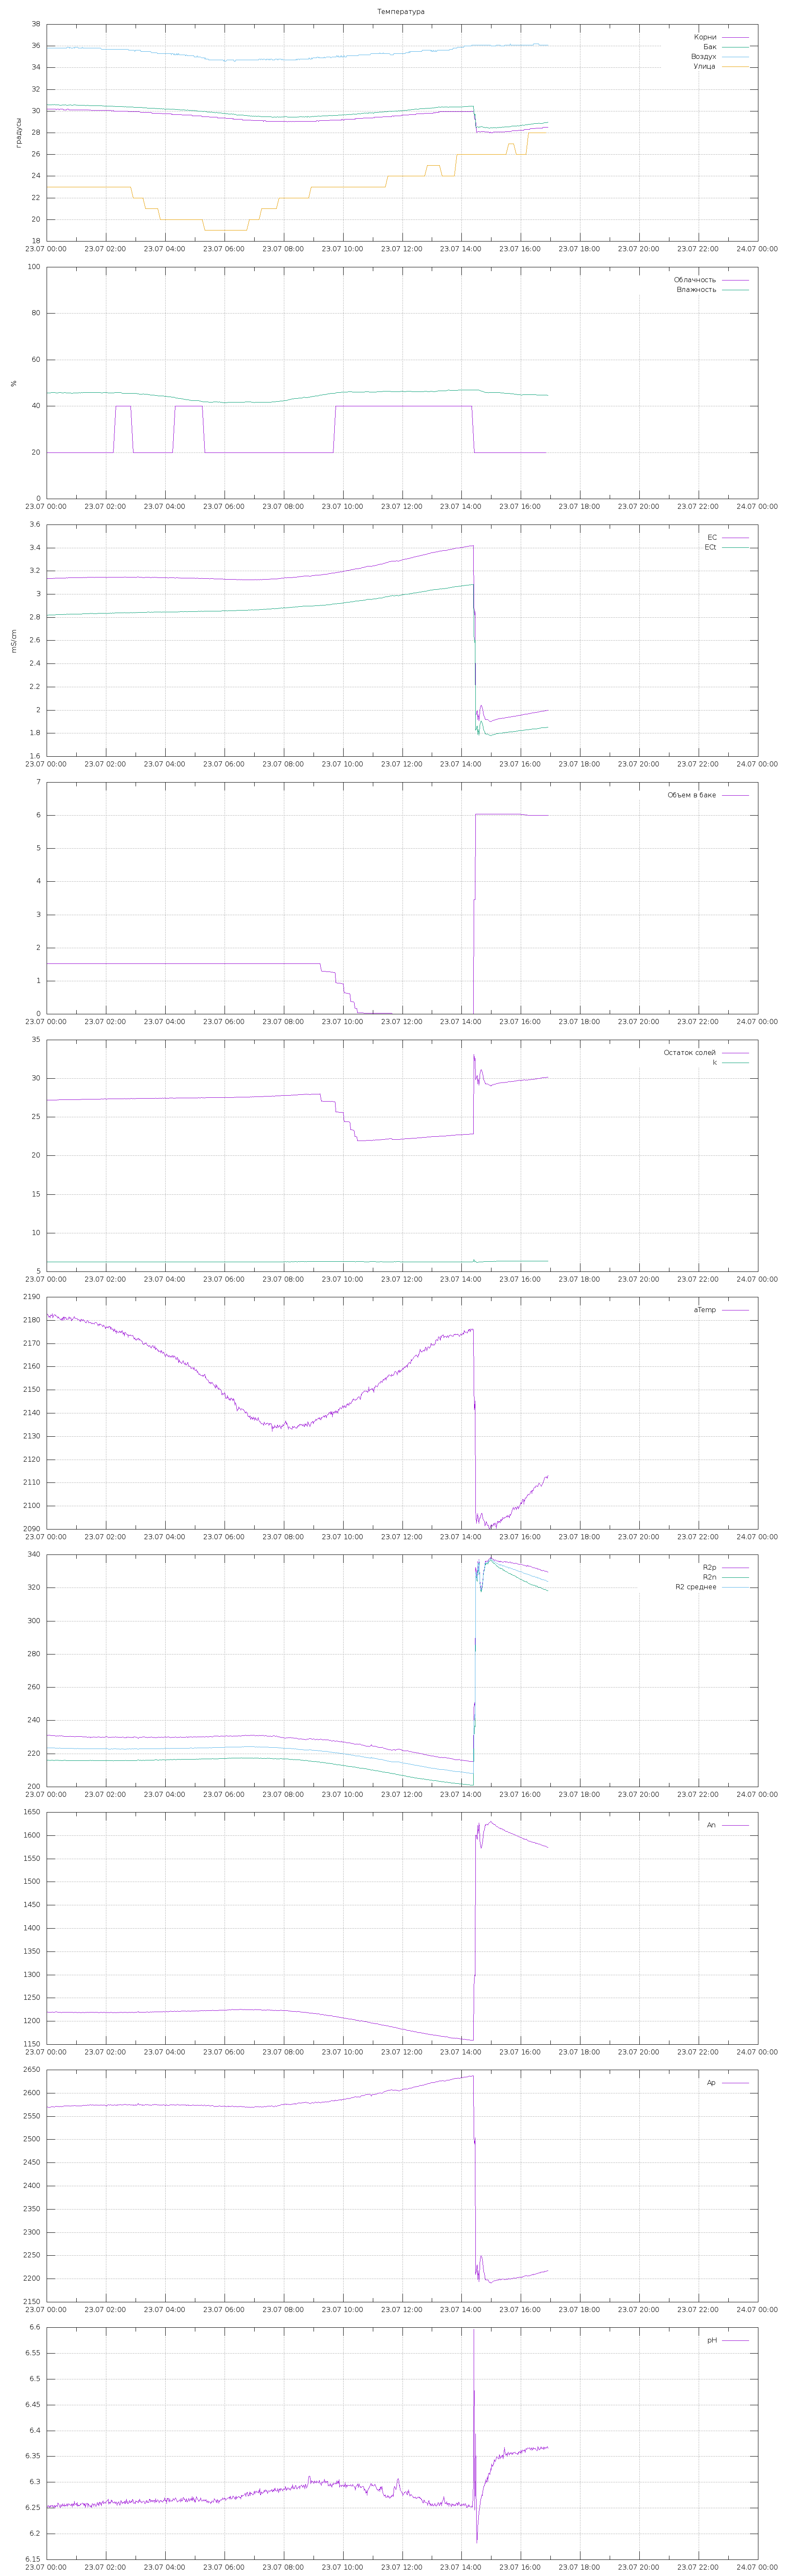

Values plotted in this chart, from the file beside it:
2020-07-23 00:00:58; 35.8; 45.7; 30.187; 2182.648; 0; 2.7410000000000014; 1219.553; 2569.453; 30.602192477512745; 231.13691789653285; 216.00757826522278; 223.5722480808778; 3.135043238763646; 2.8191723195371794; 1.5170199871063232; ; 27.19145148321062; 6.251472222222468; 
2020-07-23 00:01:59; 35.8; 45.7; 30.19; 2182; 0; 2.744; 1220; 2571; 30.6; 230.9; 216.2; 223.5; 3.136; 2.82; 1.517; ; 27.2; 6.253; 
2020-07-23 00:02:59; 35.8; 45.7; 30.19; 2182; 0; 2.756; 1220; 2569; 30.59; 231.2; 216; 223.6; 3.135; 2.819; 1.517; ; 27.19; 6.255; 
2020-07-23 00:04:00; 35.8; 45.7; 30.19; 2181; 0; 2.741; 1220; 2569; 30.57; 231.2; 216; 223.6; 3.134; 2.82; 1.517; ; 27.2; 6.253; 
2020-07-23 00:05:01; 35.8; 45.7; 30.19; 2182; 0; 2.766; 1219; 2569; 30.58; 231.1; 216; 223.6; 3.135; 2.82; 1.517; ; 27.2; 6.253; 
2020-07-23 00:06:01; 35.8; 45.7; 30.19; 2182; 0; 2.79; 1219; 2569; 30.58; 231.2; 215.9; 223.6; 3.135; 2.82; 1.517; ; 27.2; 6.25; 
2020-07-23 00:07:02; 35.8; 45.7; 30.19; 2181; 0; 2.83; 1219; 2570; 30.57; 231.1; 215.9; 223.5; 3.136; 2.822; 1.517; ; 27.22; 6.255; 
2020-07-23 00:08:03; 35.8; 45.7; 30.19; 2182; 0; 2.983; 1219; 2570; 30.6; 231; 216; 223.5; 3.136; 2.82; 1.517; ; 27.2; 6.252; 
2020-07-23 00:09:03; 35.8; 45.8; 30.19; 2182; 0; 3.097; 1220; 2571; 30.59; 230.8; 216; 223.4; 3.137; 2.822; 1.517; ; 27.22; 6.255; 
2020-07-23 00:10:04; 35.8; 45.8; 30.19; 2182; 0; 3.124; 1220; 2570; 30.58; 230.9; 216; 223.5; 3.137; 2.822; 1.517; ; 27.22; 6.255; 
2020-07-23 00:11:04; 35.8; 45.8; 30.19; 2183; 0; 3.126; 1220; 2571; 30.61; 230.8; 216.1; 223.4; 3.137; 2.821; 1.517; ; 27.21; 6.254; 
2020-07-23 00:12:05; 35.8; 45.8; 30.19; 2181; 0; 3.06; 1220; 2570; 30.56; 230.9; 216; 223.5; 3.137; 2.823; 1.517; ; 27.23; 6.255; 
2020-07-23 00:13:06; 35.8; 45.8; 30.19; 2182; 0; 3.126; 1220; 2571; 30.58; 230.9; 216; 223.4; 3.137; 2.823; 1.517; ; 27.22; 6.251; 
2020-07-23 00:14:07; 35.8; 45.8; 30.19; 2182; 0; 3.125; 1219; 2570; 30.58; 230.9; 215.9; 223.4; 3.138; 2.822; 1.517; ; 27.22; 6.253; 
2020-07-23 00:15:07; 35.8; 45.8; 30.19; 2182; 0; 3.126; 1219; 2570; 30.6; 231; 215.9; 223.4; 3.137; 2.821; 1.517; ; 27.21; 6.255; 
2020-07-23 00:16:08; 35.8; 45.8; 30.19; 2182; 0; 3.124; 1220; 2571; 30.59; 230.8; 216; 223.4; 3.138; 2.822; 1.517; ; 27.22; 6.25; 
2020-07-23 00:17:09; 35.8; 45.8; 30.19; 2182; 0; 3.126; 1220; 2571; 30.59; 230.7; 216.1; 223.4; 3.138; 2.823; 1.517; ; 27.23; 6.254; 
2020-07-23 00:18:09; 35.8; 45.7; 30.19; 2182; 0; 3.125; 1220; 2572; 30.59; 230.6; 216.1; 223.3; 3.139; 2.823; 1.517; ; 27.23; 6.253; 
2020-07-23 00:19:10; 35.8; 45.7; 30.12; 2182; 0; 3.124; 1220; 2571; 30.58; 230.7; 216.1; 223.4; 3.138; 2.823; 1.517; ; 27.23; 6.255; 
2020-07-23 00:20:11; 35.8; 45.7; 30.19; 2181; 0; 3.126; 1220; 2572; 30.57; 230.6; 216.1; 223.4; 3.139; 2.824; 1.517; ; 27.24; 6.254; 
2020-07-23 00:21:12; 35.8; 45.7; 30.19; 2182; 0; 3.126; 1220; 2572; 30.58; 230.6; 216; 223.3; 3.139; 2.824; 1.517; ; 27.24; 6.253; 
2020-07-23 00:22:12; 35.8; 45.7; 30.19; 2181; 0; 3.124; 1219; 2571; 30.56; 230.8; 216; 223.4; 3.138; 2.824; 1.517; ; 27.24; 6.26; 
2020-07-23 00:23:13; 35.8; 45.7; 30.19; 2181; 0; 3.126; 1219; 2571; 30.57; 230.7; 216; 223.3; 3.139; 2.824; 1.517; ; 27.24; 6.258; 
2020-07-23 00:24:14; 35.8; 45.8; 30.19; 2181; 0; 3.126; 1219; 2571; 30.57; 230.8; 215.9; 223.3; 3.139; 2.824; 1.517; ; 27.24; 6.258; 
2020-07-23 00:25:14; 35.8; 45.8; 30.12; 2181; 0; 3.124; 1220; 2572; 30.56; 230.6; 216; 223.3; 3.139; 2.825; 1.517; ; 27.25; 6.256; 
2020-07-23 00:26:15; 35.8; 45.8; 30.19; 2181; 0; 3.124; 1219; 2570; 30.55; 230.9; 215.9; 223.4; 3.138; 2.824; 1.517; ; 27.24; 6.252; 
2020-07-23 00:27:16; 35.8; 45.8; 30.19; 2180; 0; 3.124; 1220; 2572; 30.55; 230.6; 216.1; 223.3; 3.139; 2.826; 1.517; ; 27.26; 6.251; 
2020-07-23 00:28:17; 35.8; 45.8; 30.19; 2180; 0; 3.126; 1219; 2571; 30.55; 230.7; 215.9; 223.3; 3.139; 2.826; 1.517; ; 27.25; 6.257; 
2020-07-23 00:29:17; 35.8; 45.8; 30.19; 2181; 0; 3.125; 1219; 2571; 30.56; 230.9; 215.8; 223.3; 3.139; 2.825; 1.517; ; 27.25; 6.254; 
2020-07-23 00:30:18; 35.8; 45.7; 30.19; 2180; 0; 3.124; 1219; 2571; 30.54; 230.8; 215.8; 223.3; 3.139; 2.826; 1.517; ; 27.26; 6.253; 
2020-07-23 00:31:19; 35.8; 45.7; 30.19; 2181; 0; 3.124; 1219; 2571; 30.57; 230.7; 215.9; 223.3; 3.14; 2.825; 1.517; ; 27.25; 6.258; 
2020-07-23 00:32:20; 35.8; 45.7; 30.19; 2180; 0; 3.127; 1219; 2571; 30.54; 230.8; 215.9; 223.3; 3.139; 2.826; 1.517; ; 27.26; 6.254; 
2020-07-23 00:33:20; 35.8; 45.7; 30.12; 2181; 0; 3.124; 1219; 2571; 30.57; 230.7; 215.9; 223.3; 3.14; 2.825; 1.517; ; 27.25; 6.254; 
2020-07-23 00:34:21; 35.8; 45.7; 30.12; 2181; 0; 3.124; 1219; 2572; 30.57; 230.5; 216; 223.2; 3.141; 2.826; 1.517; ; 27.26; 6.254; 
2020-07-23 00:35:21; 35.8; 45.8; 30.12; 2180; 0; 3.123; 1219; 2572; 30.54; 230.5; 216; 223.2; 3.141; 2.828; 1.517; ; 27.27; 6.258; 
2020-07-23 00:36:22; 35.8; 45.8; 30.12; 2181; 0; 3.124; 1219; 2572; 30.57; 230.5; 216; 223.3; 3.14; 2.826; 1.517; ; 27.25; 6.254; 
2020-07-23 00:37:23; 35.8; 45.8; 30.12; 2181; 0; 3.124; 1220; 2572; 30.56; 230.5; 216; 223.2; 3.141; 2.826; 1.517; ; 27.26; 6.256; 
2020-07-23 00:38:24; 35.8; 45.7; 30.12; 2181; 0; 3.125; 1219; 2572; 30.57; 230.5; 216; 223.2; 3.141; 2.826; 1.517; ; 27.26; 6.254; 
2020-07-23 00:39:24; 35.8; 45.7; 30.12; 2180; 0; 3.124; 1219; 2572; 30.55; 230.5; 215.9; 223.2; 3.142; 2.828; 1.517; ; 27.28; 6.254; 
2020-07-23 00:40:25; 35.8; 45.7; 30.12; 2181; 0; 3.124; 1219; 2572; 30.55; 230.5; 215.9; 223.2; 3.142; 2.828; 1.517; ; 27.27; 6.257; 
2020-07-23 00:41:26; 35.9; 45.7; 30.19; 2181; 0; 3.123; 1219; 2572; 30.55; 230.5; 216; 223.2; 3.141; 2.827; 1.517; ; 27.27; 6.258; 
2020-07-23 00:42:26; 35.9; 45.7; 30.19; 2181; 0; 3.123; 1219; 2572; 30.55; 230.5; 215.9; 223.2; 3.141; 2.827; 1.517; ; 27.27; 6.253; 
2020-07-23 00:43:27; 35.9; 45.7; 30.19; 2181; 0; 3.126; 1219; 2573; 30.55; 230.4; 216; 223.2; 3.142; 2.828; 1.517; ; 27.28; 6.259; 
2020-07-23 00:44:28; 35.9; 45.7; 30.12; 2181; 0; 3.123; 1219; 2572; 30.57; 230.4; 215.9; 223.2; 3.142; 2.827; 1.517; ; 27.26; 6.258; 
2020-07-23 00:45:28; 35.8; 45.7; 30.12; 2181; 0; 3.124; 1219; 2573; 30.57; 230.4; 215.9; 223.2; 3.142; 2.827; 1.517; ; 27.27; 6.257; 
2020-07-23 00:46:29; 35.8; 45.7; 30.12; 2181; 0; 3.125; 1219; 2573; 30.56; 230.4; 215.9; 223.1; 3.142; 2.828; 1.517; ; 27.28; 6.258; 
2020-07-23 00:47:30; 35.9; 45.7; 30.12; 2181; 0; 3.124; 1219; 2572; 30.56; 230.5; 215.9; 223.2; 3.141; 2.827; 1.517; ; 27.27; 6.255; 
2020-07-23 00:48:31; 35.8; 45.7; 30.12; 2181; 0; 3.124; 1219; 2573; 30.56; 230.4; 215.9; 223.1; 3.142; 2.828; 1.517; ; 27.27; 6.256; 
2020-07-23 00:49:32; 35.8; 45.6; 30.12; 2180; 0; 3.122; 1219; 2573; 30.53; 230.4; 215.9; 223.2; 3.142; 2.829; 1.517; ; 27.29; 6.255; 
2020-07-23 00:50:33; 35.8; 45.6; 30.12; 2180; 0; 3.123; 1219; 2573; 30.54; 230.4; 215.9; 223.1; 3.142; 2.829; 1.517; ; 27.29; 6.259; 
2020-07-23 00:51:34; 35.8; 45.6; 30.12; 2180; 0; 3.123; 1219; 2573; 30.55; 230.4; 215.9; 223.1; 3.143; 2.829; 1.517; ; 27.28; 6.252; 
2020-07-23 00:52:35; 35.8; 45.6; 30.12; 2180; 0; 3.124; 1219; 2573; 30.55; 230.4; 215.9; 223.1; 3.143; 2.829; 1.517; ; 27.28; 6.257; 
2020-07-23 00:53:35; 35.8; 45.7; 30.12; 2181; 0; 3.124; 1219; 2573; 30.56; 230.3; 215.9; 223.1; 3.143; 2.829; 1.517; ; 27.28; 6.258; 
2020-07-23 00:54:36; 35.9; 45.7; 30.12; 2181; 0; 3.124; 1219; 2572; 30.57; 230.4; 215.8; 223.1; 3.143; 2.828; 1.517; ; 27.27; 6.254; 
2020-07-23 00:55:37; 35.8; 45.7; 30.12; 2182; 0; 3.122; 1219; 2573; 30.58; 230.2; 215.9; 223.1; 3.144; 2.828; 1.517; ; 27.28; 6.263; 
2020-07-23 00:56:38; 35.8; 45.7; 30.12; 2181; 0; 3.122; 1219; 2573; 30.56; 230.3; 215.9; 223.1; 3.143; 2.829; 1.517; ; 27.28; 6.258; 
2020-07-23 00:57:39; 35.9; 45.7; 30.12; 2181; 0; 3.122; 1219; 2573; 30.56; 230.2; 215.9; 223.1; 3.144; 2.829; 1.517; ; 27.29; 6.257; 
2020-07-23 00:58:40; 35.9; 45.7; 30.12; 2181; 0; 3.123; 1219; 2573; 30.56; 230.3; 215.9; 223.1; 3.143; 2.828; 1.517; ; 27.28; 6.257; 
2020-07-23 00:59:40; 35.9; 45.7; 30.12; 2181; 0; 3.121; 1219; 2573; 30.55; 230.3; 215.9; 223.1; 3.143; 2.829; 1.517; ; 27.28; 6.259; 
2020-07-23 01:00:41; 35.9; 45.7; 30.12; 2181; 0; 3.127; 1219; 2572; 30.56; 230.4; 215.8; 223.1; 3.143; 2.829; 1.517; ; 27.28; 6.255; 
2020-07-23 01:01:42; 35.9; 45.7; 30.12; 2181; 0; 3.123; 1219; 2572; 30.56; 230.4; 215.8; 223.1; 3.143; 2.828; 1.517; ; 27.28; 6.261; 
... 941 more rows
